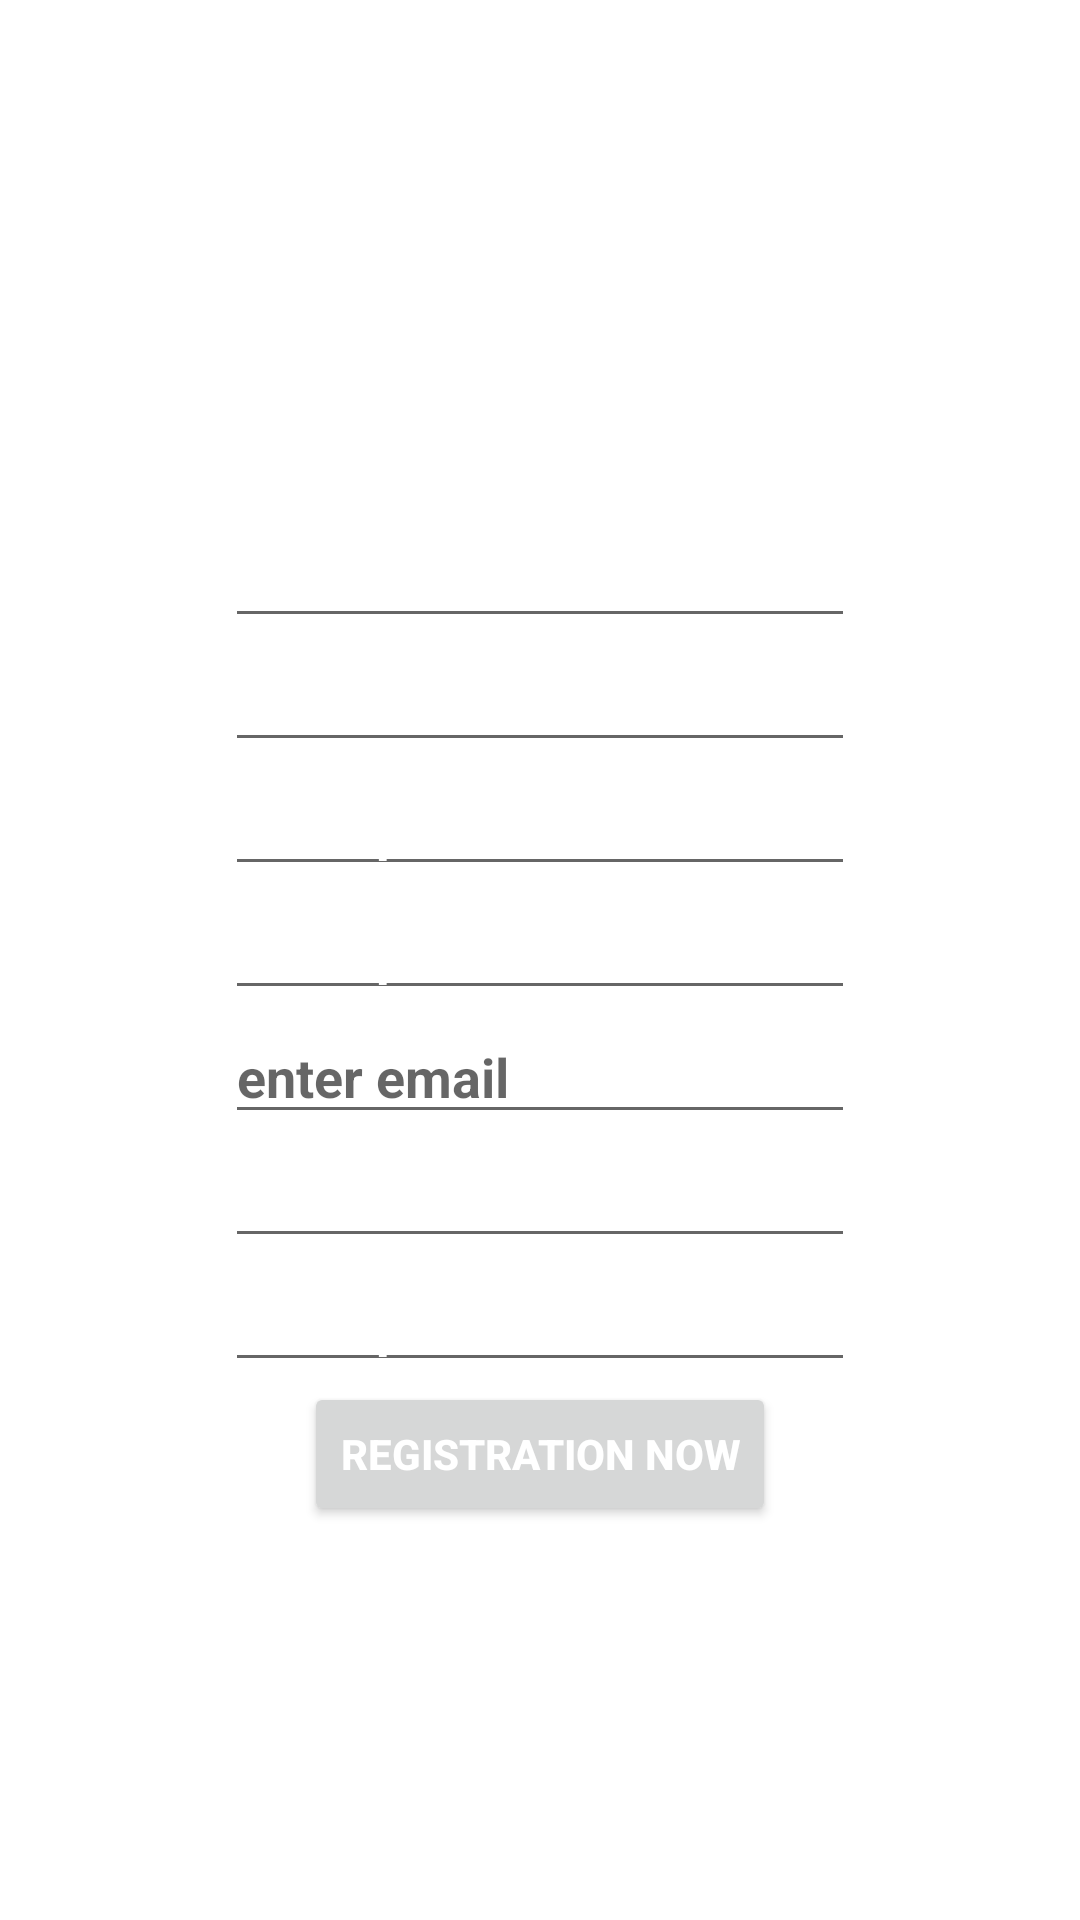

Here is an Android app screen rendered from its layout file. Give the layout XML and the strings, colors and styles it references.
<!-- AndroidManifest.xml: application theme Theme.Camp -->
<!-- res/layout/activity_userreg.xml -->
<?xml version="1.0" encoding="utf-8"?>
<LinearLayout xmlns:android="http://schemas.android.com/apk/res/android"
    xmlns:app="http://schemas.android.com/apk/res-auto"
    xmlns:tools="http://schemas.android.com/tools"
    android:layout_width="match_parent"
    android:layout_height="match_parent"
    android:gravity="center"
    android:background="@drawable/back"
    android:orientation="vertical"
    tools:context=".userreg">

    <TextView
        android:id="@+id/textView"
        android:layout_width="wrap_content"
        android:layout_height="wrap_content"
        android:text="User SignUp"
        android:textColor="@color/white"
        android:textColorHint="@color/white"
        android:textSize="30dp"
        android:textStyle="bold"
        app:layout_constraintEnd_toEndOf="parent"
        app:layout_constraintStart_toStartOf="parent"
        tools:layout_editor_absoluteY="104dp" />

    <EditText
        android:id="@+id/fname"
        android:layout_width="wrap_content"
        android:layout_height="wrap_content"
        android:ems="10"
        android:hint="enter firstname"
        android:textColor="@color/white"
        android:textColorHint="@color/white"
        android:inputType="textPersonName"
        android:textStyle="bold"
        app:layout_constraintEnd_toEndOf="parent"
        app:layout_constraintStart_toStartOf="parent"
        tools:layout_editor_absoluteY="160dp" />

    <EditText
        android:id="@+id/lname"
        android:layout_width="wrap_content"
        android:layout_height="wrap_content"
        android:ems="10"
        android:hint="enter lastname"
        android:inputType="textPersonName"
        android:textStyle="bold"
        android:textColor="@color/white"
        android:textColorHint="@color/white"
        tools:layout_editor_absoluteX="101dp"
        tools:layout_editor_absoluteY="239dp" />

    <EditText
        android:id="@+id/place"
        android:layout_width="wrap_content"
        android:layout_height="wrap_content"
        android:ems="10"
        android:hint="enter place"
        android:textColor="@color/white"
        android:textColorHint="@color/white"
        android:inputType="textPersonName"
        android:textStyle="bold"
        tools:layout_editor_absoluteX="116dp"
        tools:layout_editor_absoluteY="323dp" />

    <EditText
        android:id="@+id/phone"
        android:layout_width="wrap_content"
        android:layout_height="wrap_content"
        android:ems="10"
        android:hint="enter phone number"
        android:inputType="textPersonName"
        android:textStyle="bold"
        android:textColor="@color/white"
        android:textColorHint="@color/white"
        tools:layout_editor_absoluteX="105dp"
        tools:layout_editor_absoluteY="399dp" />

    <EditText
        android:id="@+id/email"
        android:layout_width="wrap_content"
        android:layout_height="wrap_content"
        android:ems="10"
        android:hint="enter email"
        android:inputType="textPersonName"
        android:textStyle="bold"
        tools:layout_editor_absoluteX="108dp"
        tools:layout_editor_absoluteY="457dp" />


    <EditText
        android:id="@+id/uname"
        android:layout_width="wrap_content"
        android:layout_height="wrap_content"
        android:ems="10"
        android:textColor="@color/white"
        android:textColorHint="@color/white"
        android:hint="enter username"
        android:inputType="textPersonName"
        android:textStyle="bold"
        tools:layout_editor_absoluteX="105dp"
        tools:layout_editor_absoluteY="399dp" />

    <EditText
        android:id="@+id/password"
        android:layout_width="wrap_content"
        android:layout_height="wrap_content"
        android:ems="10"
        android:hint="enter password"
        android:textColor="@color/white"
        android:textColorHint="@color/white"
        android:inputType="textPersonName"
        android:textStyle="bold"
        tools:layout_editor_absoluteX="108dp"
        tools:layout_editor_absoluteY="457dp" />


    <Button
        android:id="@+id/userregistration"
        android:layout_width="wrap_content"
        android:layout_height="wrap_content"
        android:text="Registration Now"
        android:textStyle="bold"
        android:textColor="@color/white"
        android:textColorHint="@color/white"
        tools:layout_editor_absoluteX="145dp"
        tools:layout_editor_absoluteY="549dp" />

</LinearLayout>
<!-- resources referenced by this layout -->
<resources>
  <style name="Theme.Camp" parent="Theme.MaterialComponents.DayNight.DarkActionBar">
          
          <item name="colorPrimary">@color/purple_500</item>
          <item name="colorPrimaryVariant">@color/purple_700</item>
          <item name="colorOnPrimary">@color/white</item>
          
          <item name="colorSecondary">@color/teal_200</item>
          <item name="colorSecondaryVariant">@color/teal_700</item>
          <item name="colorOnSecondary">@color/black</item>
          
          <item name="android:statusBarColor" tools:targetApi="l">?attr/colorPrimaryVariant</item>
          
      </style>
  <!-- not gathered from this repository: default colours our renderer supplied (Android Studio template values) -->
  <color name="purple_500">#FF6200EE</color>
  <color name="purple_700">#FF3700B3</color>
  <color name="teal_200">#FF03DAC5</color>
  <color name="teal_700">#FF018786</color>
  <color name="black">#FF000000</color>
  <color name="white">#FFFFFFFF</color>
</resources>
